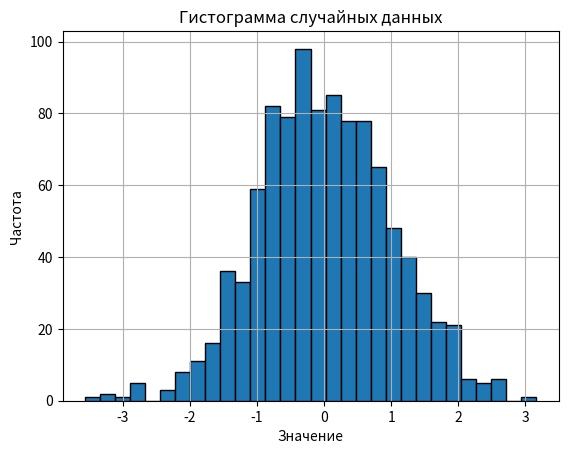

This figure's Python source:
import numpy as np
import matplotlib.pyplot as plt

# Параметры нормального распределения
mean = 0       # Среднее значение
std_dev = 1    # Стандартное отклонение
num_samples = 1000  # Количество образцов

# Генерация случайных чисел, распределенных по нормальному распределению
data = np.random.normal(mean, std_dev, num_samples)

# Создание гистограммы
plt.hist(data, bins=30, edgecolor='black')
plt.title('Гистограмма случайных данных')
plt.xlabel('Значение')
plt.ylabel('Частота')
plt.grid(True)
plt.show()
